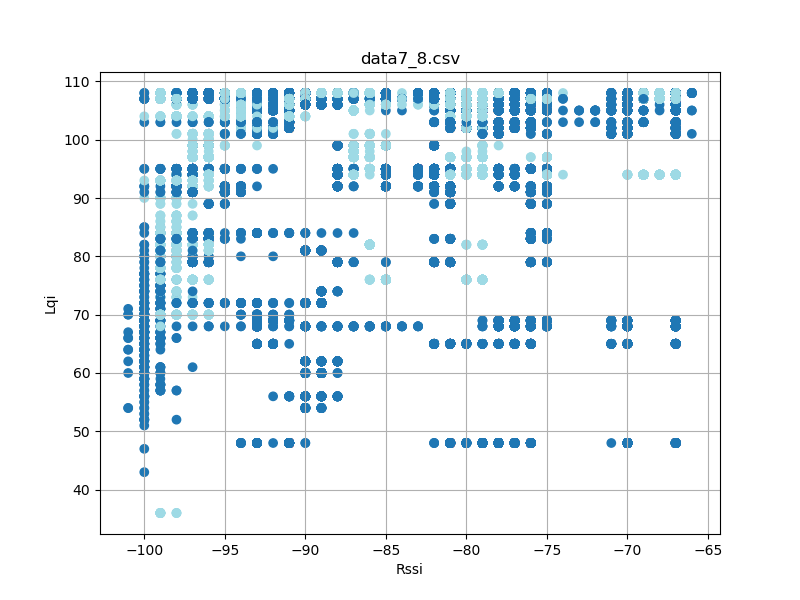

The data file committed next to this chart (first rows):
timestamp, rssi, lqi, device_id
'2023-08-26 12:23:17, 058', -67, 108, 7
'2023-08-26 12:23:17, 059', -86, 108, 8
'2023-08-26 12:23:17, 151', -86, 108, 8
'2023-08-26 12:23:17, 151', -67, 108, 7
'2023-08-26 12:23:17, 244', -67, 108, 7
'2023-08-26 12:23:17, 245', -86, 108, 8
'2023-08-26 12:23:17, 338', -86, 108, 8
'2023-08-26 12:23:17, 338', -67, 108, 7
'2023-08-26 12:23:17, 432', -86, 108, 8
'2023-08-26 12:23:17, 432', -67, 108, 7
'2023-08-26 12:23:17, 526', -86, 108, 8
'2023-08-26 12:23:17, 526', -67, 108, 7
'2023-08-26 12:23:17, 620', -86, 108, 8
'2023-08-26 12:23:17, 620', -66, 108, 7
'2023-08-26 12:23:17, 713', -67, 108, 7
'2023-08-26 12:23:17, 714', -86, 108, 8
'2023-08-26 12:23:17, 807', -86, 108, 8
'2023-08-26 12:23:17, 807', -67, 108, 7
'2023-08-26 12:23:17, 901', -86, 108, 8
'2023-08-26 12:23:17, 901', -67, 108, 7
'2023-08-26 12:23:17, 994', -86, 108, 8
'2023-08-26 12:23:17, 995', -66, 108, 7
'2023-08-26 12:23:18, 089', -86, 108, 8
'2023-08-26 12:23:18, 089', -67, 108, 7
'2023-08-26 12:23:18, 182', -67, 108, 7
'2023-08-26 12:23:18, 183', -86, 108, 8
'2023-08-26 12:23:18, 276', -67, 108, 7
'2023-08-26 12:23:18, 277', -86, 108, 8
'2023-08-26 12:23:18, 369', -86, 108, 8
'2023-08-26 12:23:18, 370', -67, 108, 7
'2023-08-26 12:23:18, 463', -86, 108, 8
'2023-08-26 12:23:18, 464', -67, 108, 7
'2023-08-26 12:23:18, 557', -66, 108, 7
'2023-08-26 12:23:18, 557', -86, 108, 8
'2023-08-26 12:23:18, 651', -67, 108, 7
'2023-08-26 12:23:18, 651', -86, 108, 8
'2023-08-26 12:23:18, 744', -86, 108, 8
'2023-08-26 12:23:18, 745', -67, 108, 7
'2023-08-26 12:23:18, 838', -86, 108, 8
'2023-08-26 12:23:18, 839', -67, 108, 7
'2023-08-26 12:23:18, 934', -86, 108, 8
'2023-08-26 12:23:18, 935', -67, 108, 7
'2023-08-26 12:23:19, 026', -86, 108, 8
'2023-08-26 12:23:19, 027', -67, 108, 7
'2023-08-26 12:23:19, 120', -67, 108, 7
'2023-08-26 12:23:19, 120', -86, 108, 8
'2023-08-26 12:23:19, 214', -67, 108, 7
'2023-08-26 12:23:19, 215', -86, 108, 8
'2023-08-26 12:23:19, 307', -86, 108, 8
'2023-08-26 12:23:19, 308', -67, 108, 7
'2023-08-26 12:23:19, 401', -86, 108, 8
'2023-08-26 12:23:19, 402', -67, 108, 7
'2023-08-26 12:23:19, 494', -67, 108, 7
'2023-08-26 12:23:19, 495', -86, 108, 8
'2023-08-26 12:23:19, 588', -67, 108, 7
'2023-08-26 12:23:19, 589', -86, 108, 8
'2023-08-26 12:23:19, 683', -67, 108, 7
'2023-08-26 12:23:19, 683', -86, 108, 8
'2023-08-26 12:23:19, 776', -86, 108, 8
'2023-08-26 12:23:19, 776', -67, 108, 7
... 53,841 more rows
